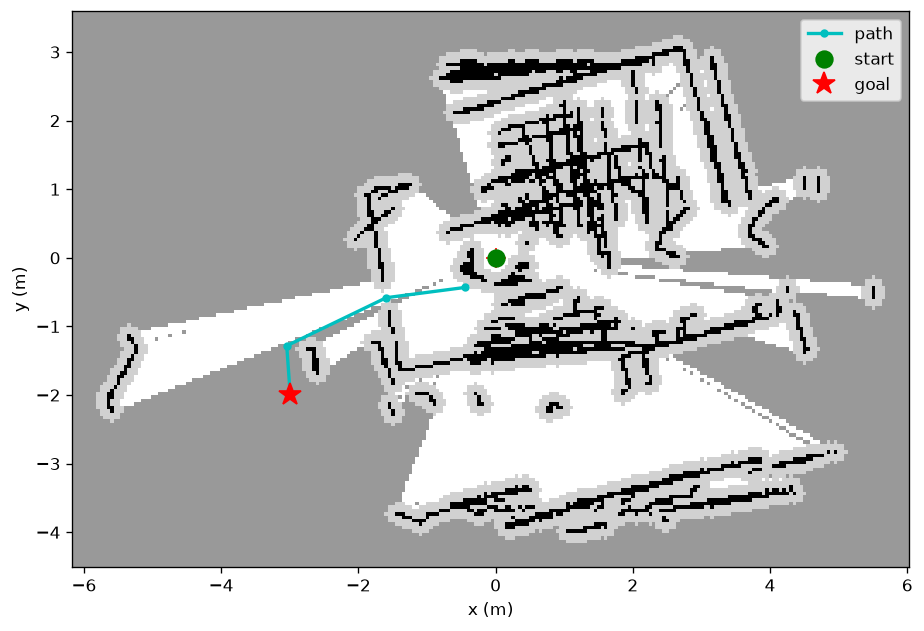

Source data for this figure (header and first rows):
x_m, y_m
-4.449318885803217327e-01, -4.312828063964841974e-01
-1.594931888580322088e+00, -5.812828063964841085e-01
-3.044931888580322266e+00, -1.281282806396484286e+00
-2.994931888580321999e+00, -1.981282806396484020e+00
